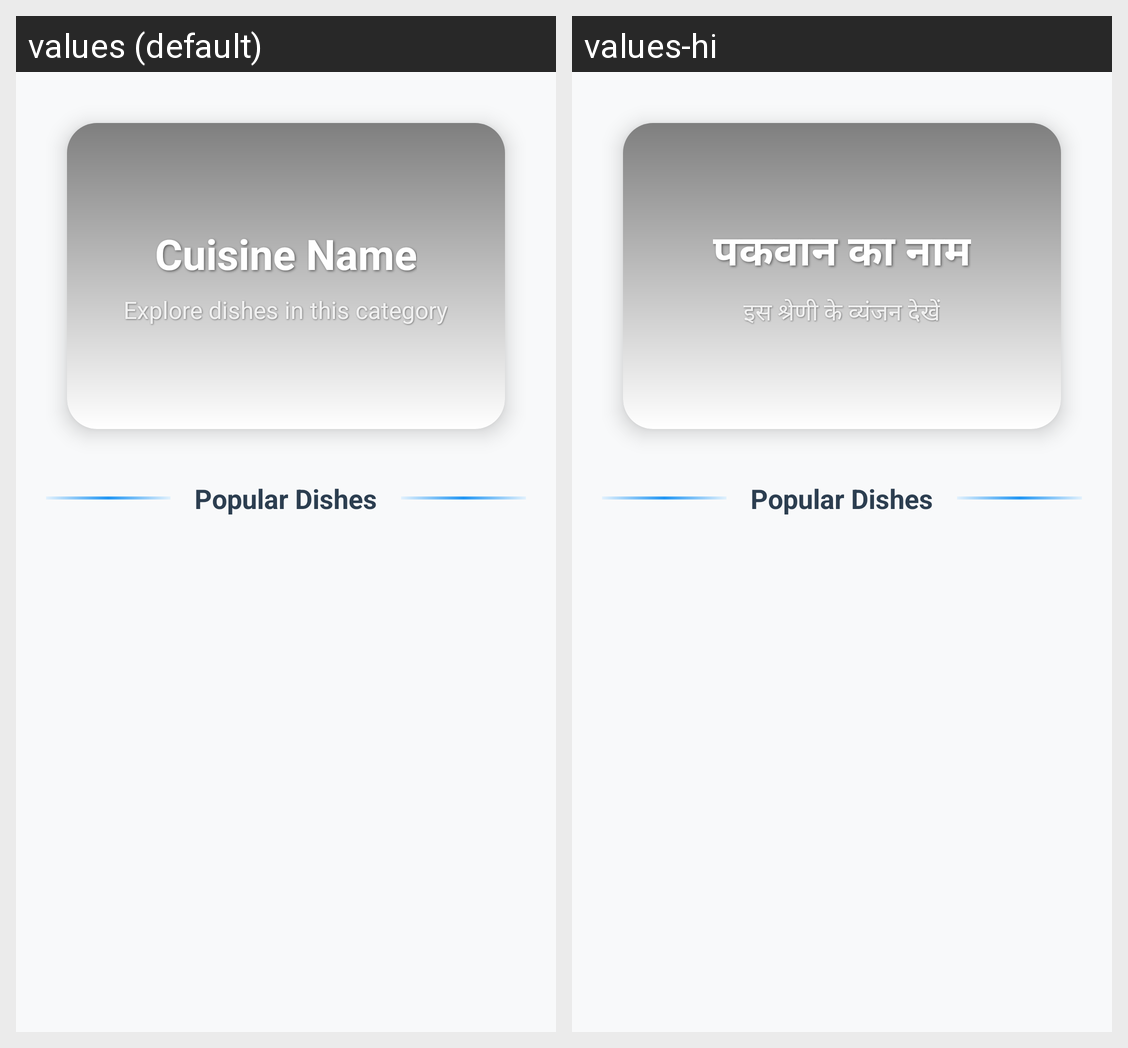

The Android screen above is rendered under two locales of the same app. Produce the string resources it draws, with the default and per-locale values.
Android screen res/layout/activity_cuisine.xml rendered under 2 locales, left to right: values (default), values-hi. Device: Nexus 5 (rendered at 1080×1920; each locale shown at half size, 540×960, under a caption strip naming it); theme Theme.RestaurantApplication.
Strings drawn on this screen, with the default value and each locale's value (text and hints the layout hard-codes, and strings that could not be matched under every locale, appear in the picture but are not listed):

cuisine_name
  values: Cuisine Name
  values-hi: पकवान का नाम

explore_dishes
  values: Explore dishes in this category
  values-hi: इस श्रेणी के व्यंजन देखें
